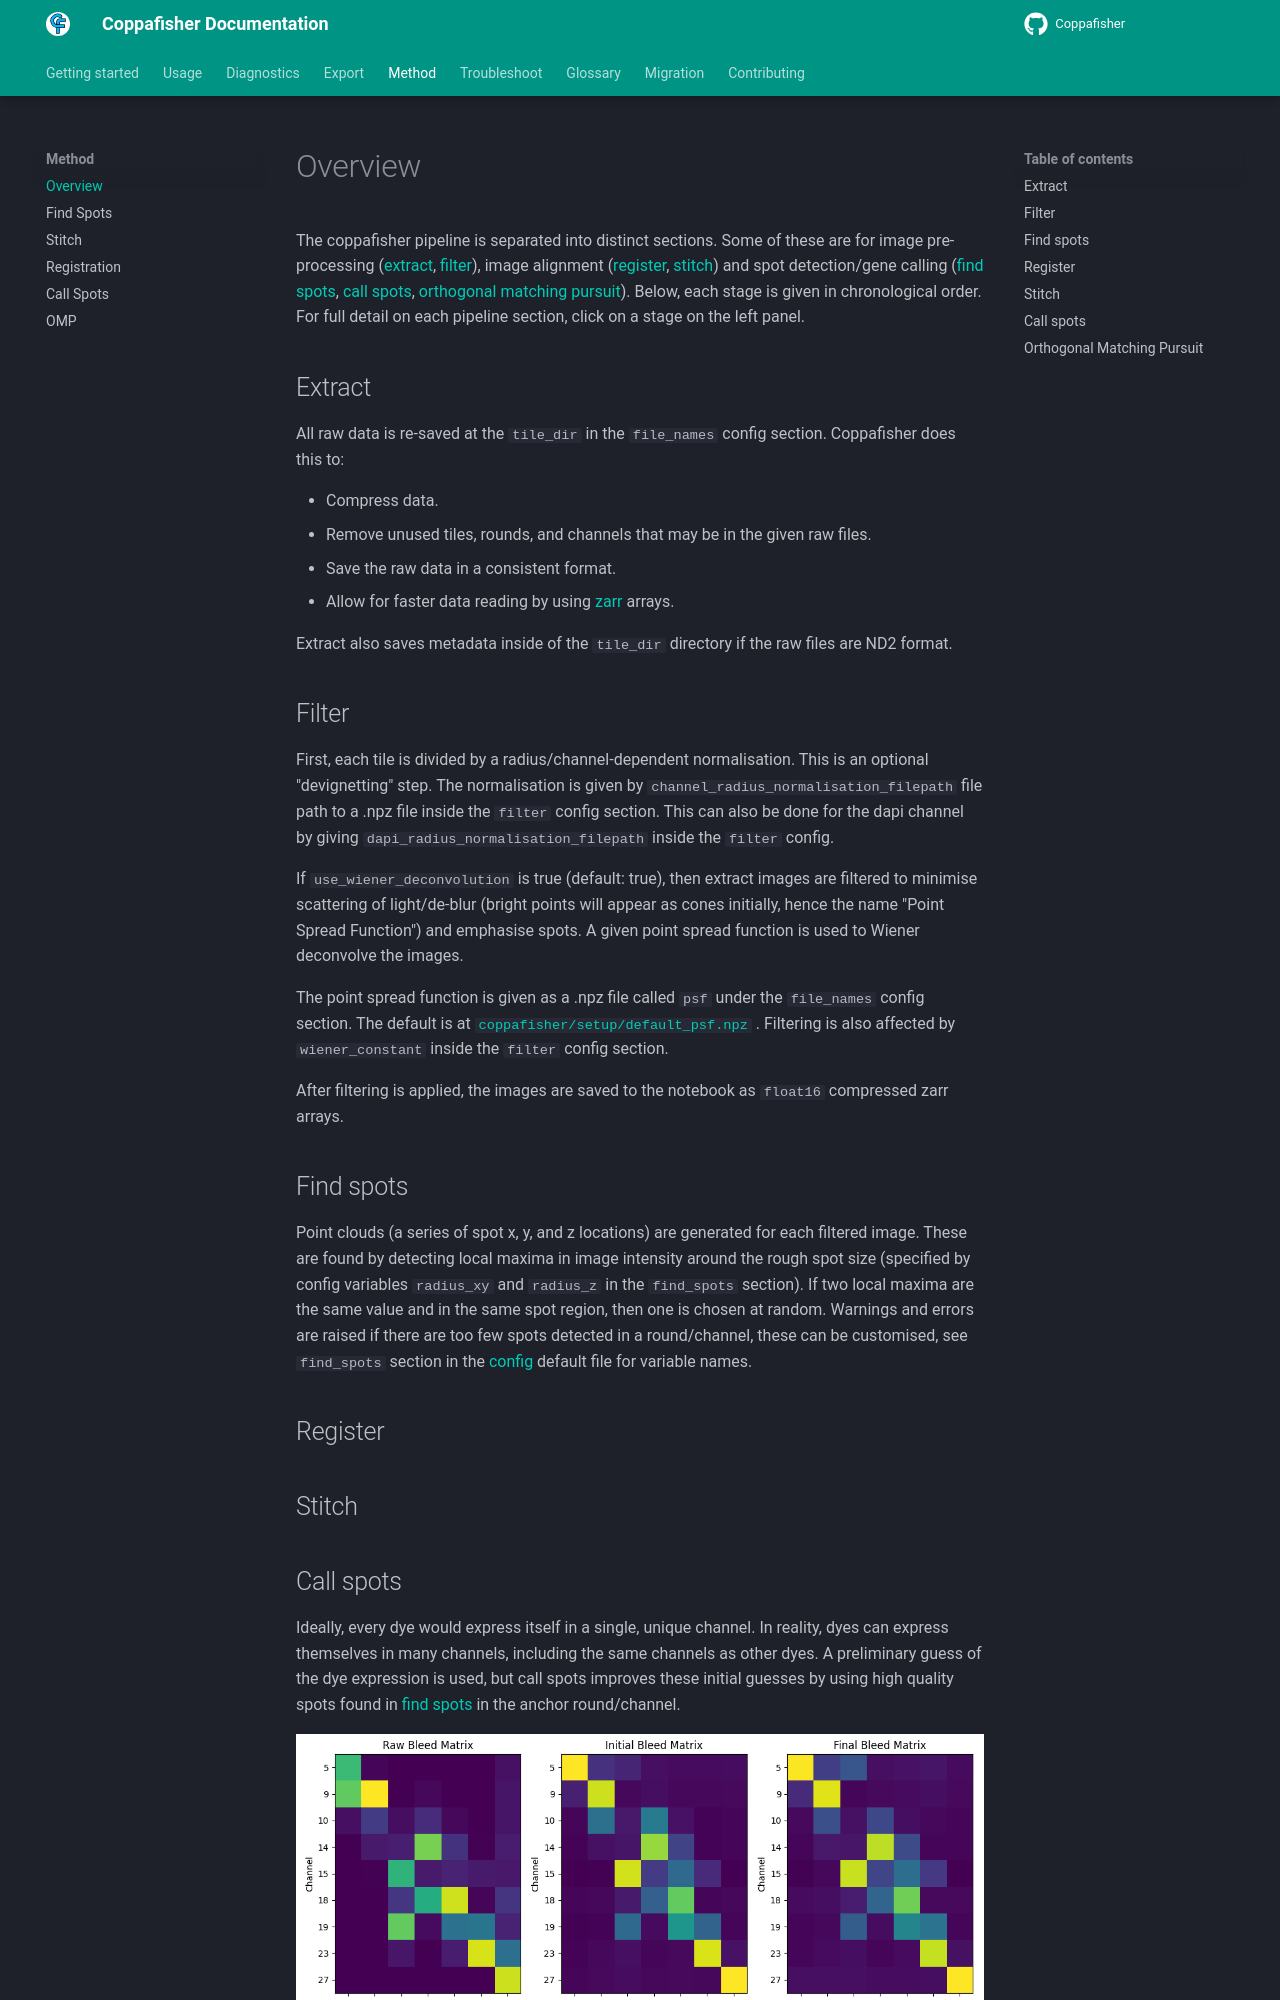

repository: paulshuker/coppafisher · page: overview/index.html · generator: mkdocs

The coppafisher pipeline is separated into distinct sections. Some of these are for image pre-processing
([extract](#extract), [filter](#filter)), image alignment ([register](#register), [stitch](#stitch)) and spot
detection/gene calling ([find spots](#find-spots), [call spots](#call-spots),
[orthogonal matching pursuit](#orthogonal-matching-pursuit)). Below, each stage is given in chronological order. For
full detail on each pipeline section, click on a stage on the left panel.

## Extract

All raw data is re-saved at the `tile_dir` in the `file_names` config section. Coppafisher does this to:

* Compress data.
* Remove unused tiles, rounds, and channels that may be in the given raw files.
* Save the raw data in a consistent format.
* Allow for faster data reading by using [zarr](https://zarr.readthedocs.io/) arrays.

Extract also saves metadata inside of the `tile_dir` directory if the raw files are ND2 format.

## Filter

First, each tile is divided by a radius/channel-dependent normalisation. This is an optional "devignetting" step. The
normalisation is given by `channel_radius_normalisation_filepath` file path to a .npz file inside the `filter` config
section. This can also be done for the dapi channel by giving `dapi_radius_normalisation_filepath` inside the `filter`
config.

If `use_wiener_deconvolution` is true (default: true), then extract images are filtered to minimise scattering of
light/de-blur (bright points will appear as cones initially, hence the name "Point Spread Function") and emphasise
spots. A given point spread function is used to Wiener deconvolve the images.

The point spread function is given as a .npz file called `psf` under the `file_names` config section. The default is at
[`coppafisher/setup/default_psf.npz`](https://github.com/paulshuker/coppafisher/blob/HEAD/coppafisher/setup/default_psf.npz)
. Filtering is also affected by `wiener_constant` inside the `filter` config section.

After filtering is applied, the images are saved to the notebook as `float16` compressed zarr arrays.

## Find spots

Point clouds (a series of spot x, y, and z locations) are generated for each filtered image. These are found by
detecting local maxima in image intensity around the rough spot size (specified by config variables `radius_xy` and
`radius_z` in the `find_spots` section). If two local maxima are the same value and in the same spot region, then one
is chosen at random. Warnings and errors are raised if there are too few spots detected in a round/channel, these can
be customised, see `find_spots` section in the
<a href="https://github.com/paulshuker/coppafisher/blob/HEAD/coppafisher/setup/default.ini" target="_blank">config</a>
default file for variable names.

## Register

## Stitch
